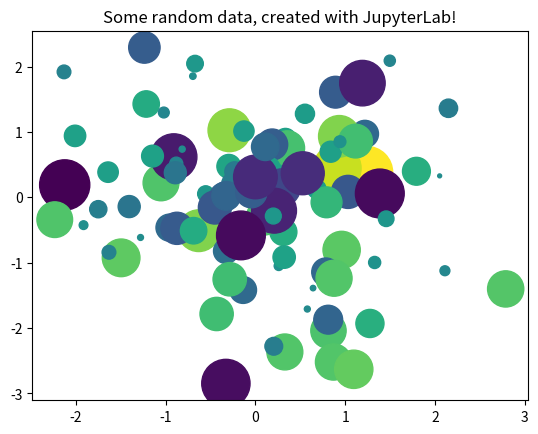

Recreate this plot in Python. (Note: this script raises an exception after producing the figure.)
from matplotlib import pyplot as plt
import numpy as np

# Generate 100 random data points along 3 dimensions
x, y, scale = np.random.randn(3, 100)
fig, ax = plt.subplots()

# Map each onto a scatterplot we'll create with Matplotlib
ax.scatter(x=x, y=y, c=scale, s=np.abs(scale) * 500)
ax.set(title="Some random data, created with JupyterLab!")
plt.show()

%pip install ipywidgets
from ipywidgets import *

slider = FloatSlider()
readout = FloatText()
jslink((slider, "value"), (readout, "value"))
HBox([slider, readout])